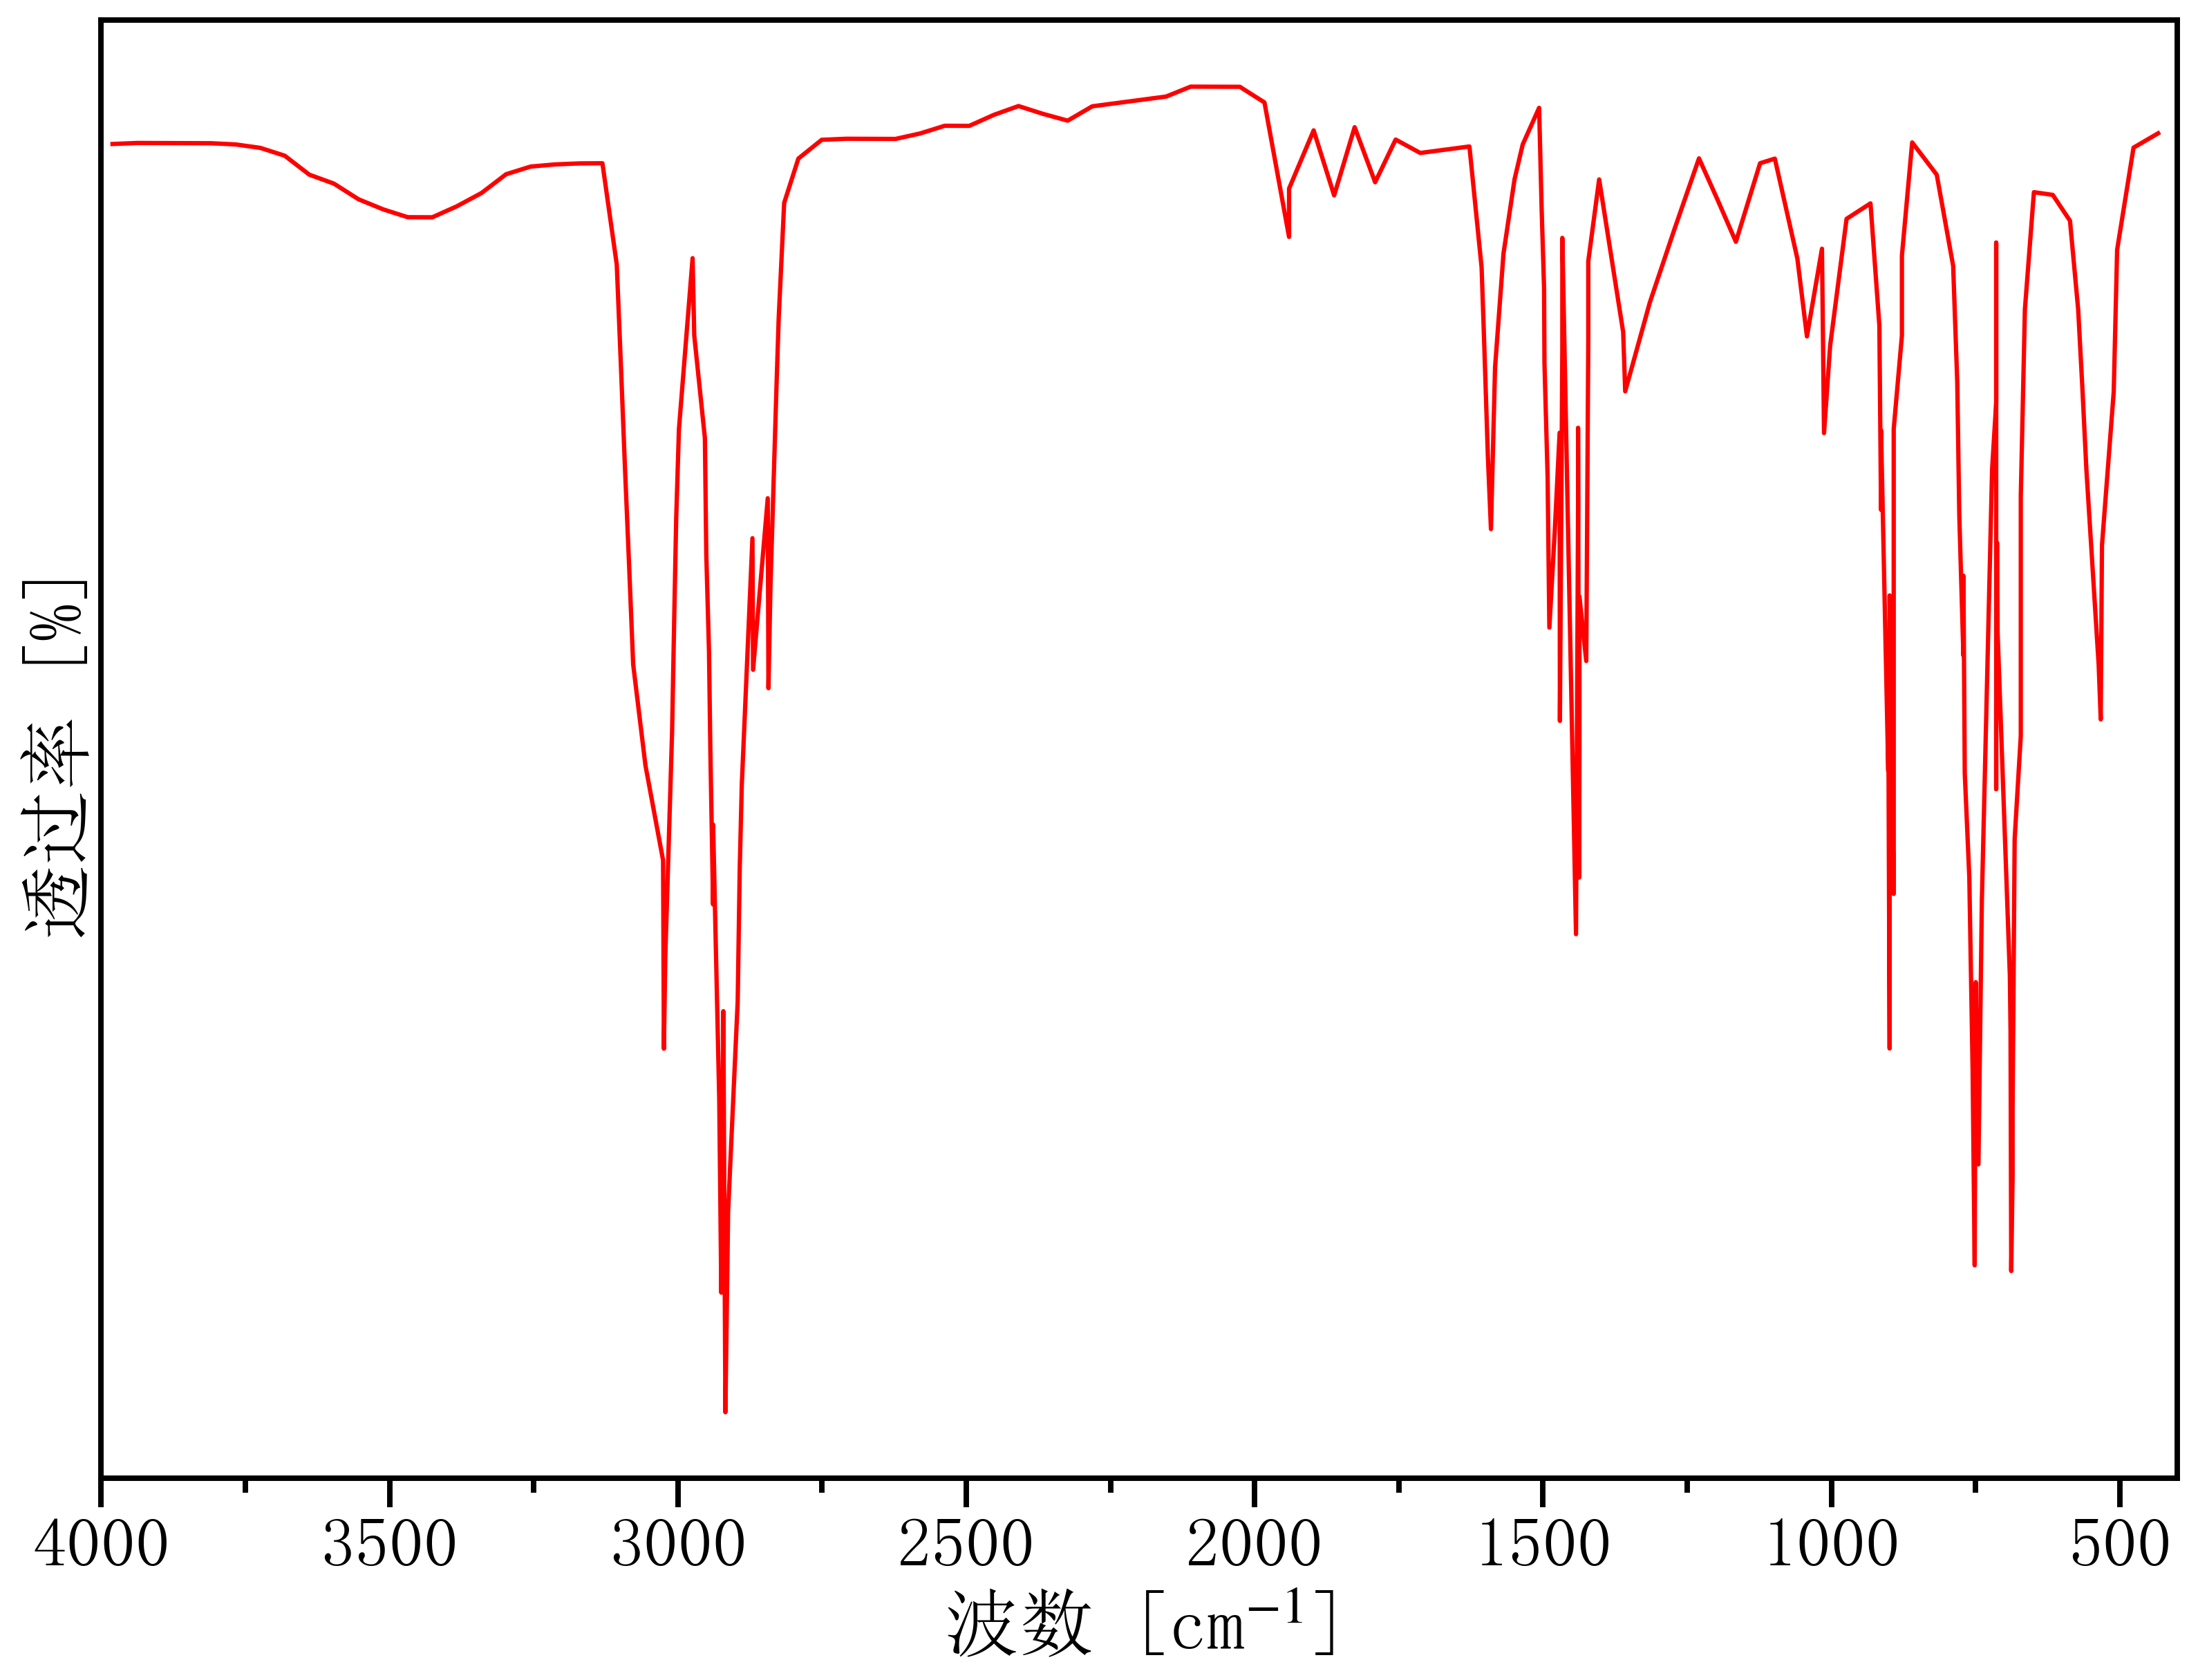

Source data for this figure (header and first rows):
397.9601694798289, 59.50871586842257
433.5, 59.75
476.1, 59.52
504.6, 57.86
510.5, 55.56
530.9, 53.07
533, 50.25
536.6, 51.13
557.9, 54.3
565, 55.65
572.1, 56.89
586.3, 58.34
616.2, 58.75
648.9, 58.8
664.5, 56.9
668.1, 55.39
671.6, 53.87
671.6, 52.58
671.6, 51.28
671.6, 49.99
682.3, 48.31
685.8, 43.94
685.8, 42.86
688.2, 41.31
689.4, 45.18
690.6, 46.1
711.9, 51.68
712.8, 53.12
714.3, 50.42
714.3, 49.12
714.3, 57.98
714.3, 56.65
714.3, 55.39
721.4, 54.31
739.1, 47.31
745.1, 43.04
749.8, 45.99
751.6, 41.4
755.1, 44.56
760.9, 47.7
768.7, 49.38
771.1, 52.58
771.1, 51.28
778.2, 53.55
781.8, 55.71
788.9, 57.6
817.3, 59.08
860, 59.6
877.7, 57.77
877.7, 56.47
891.9, 54.96
891.9, 53.66
891.9, 47.42
899.1, 52.26
899.1, 45.89
899.1, 44.92
901.4, 50.71
901.4, 49.42
913.9, 54.94
913.9, 53.65
916.8, 56.64
... 133 more rows
